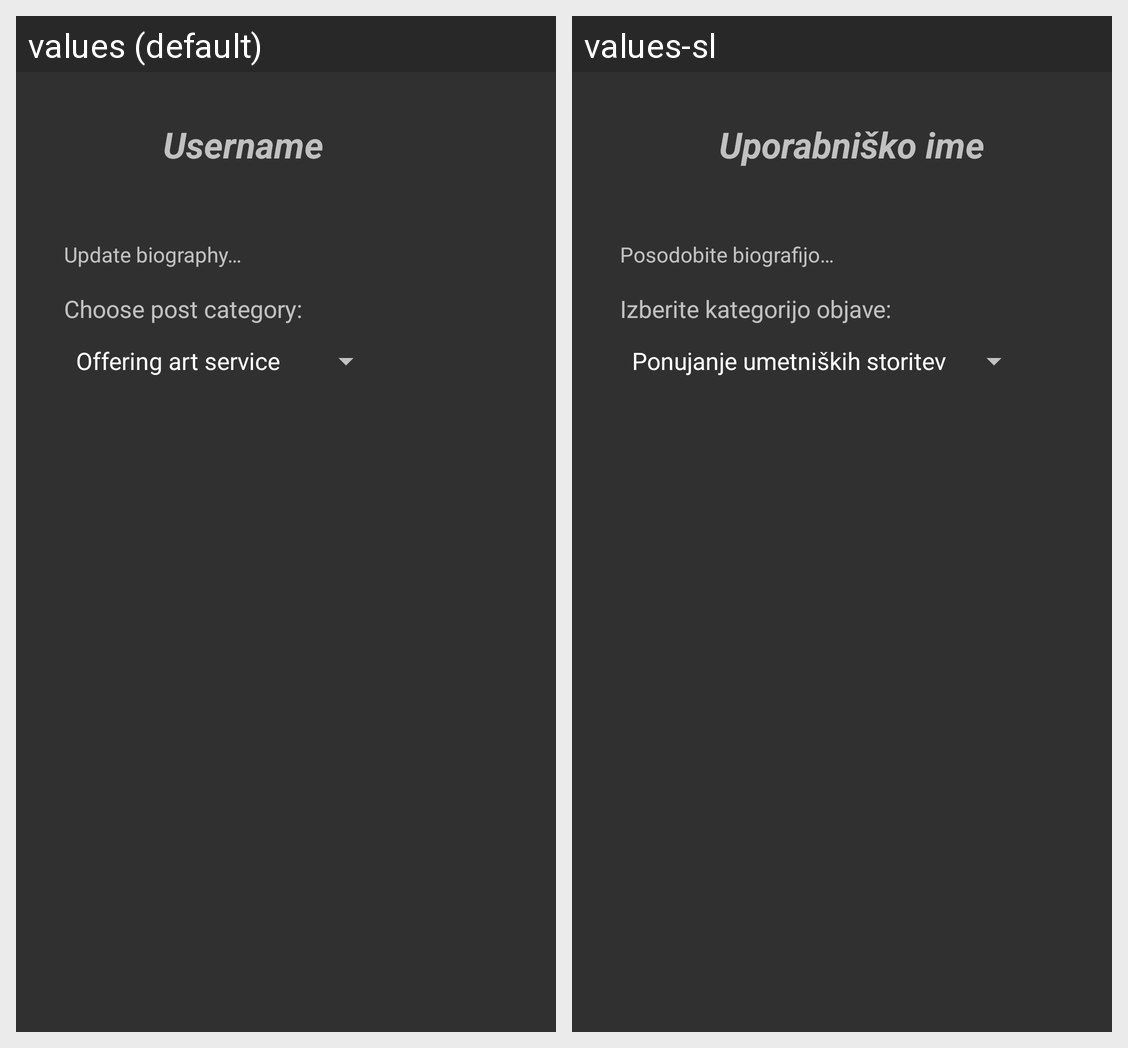

The same Android screen rendered under two of its app's locales, left to right. List the strings drawn on it with the default value and each locale's translation.
Android screen res/layout/activity_user_profile.xml rendered under 2 locales, left to right: values (default), values-sl. Device: Nexus 5 (rendered at 1080×1920; each locale shown at half size, 540×960, under a caption strip naming it); theme Theme.AppCompat.NoActionBar.
Strings drawn on this screen, with the default value and each locale's value (text and hints the layout hard-codes, and strings that could not be matched under every locale, appear in the picture but are not listed):

username
  values: Username
  values-sl: Uporabniško ime

update_biography
  values: Update biography…
  values-sl: Posodobite biografijo…

choose_post_category
  values: Choose post category:
  values-sl: Izberite kategorijo objave:
